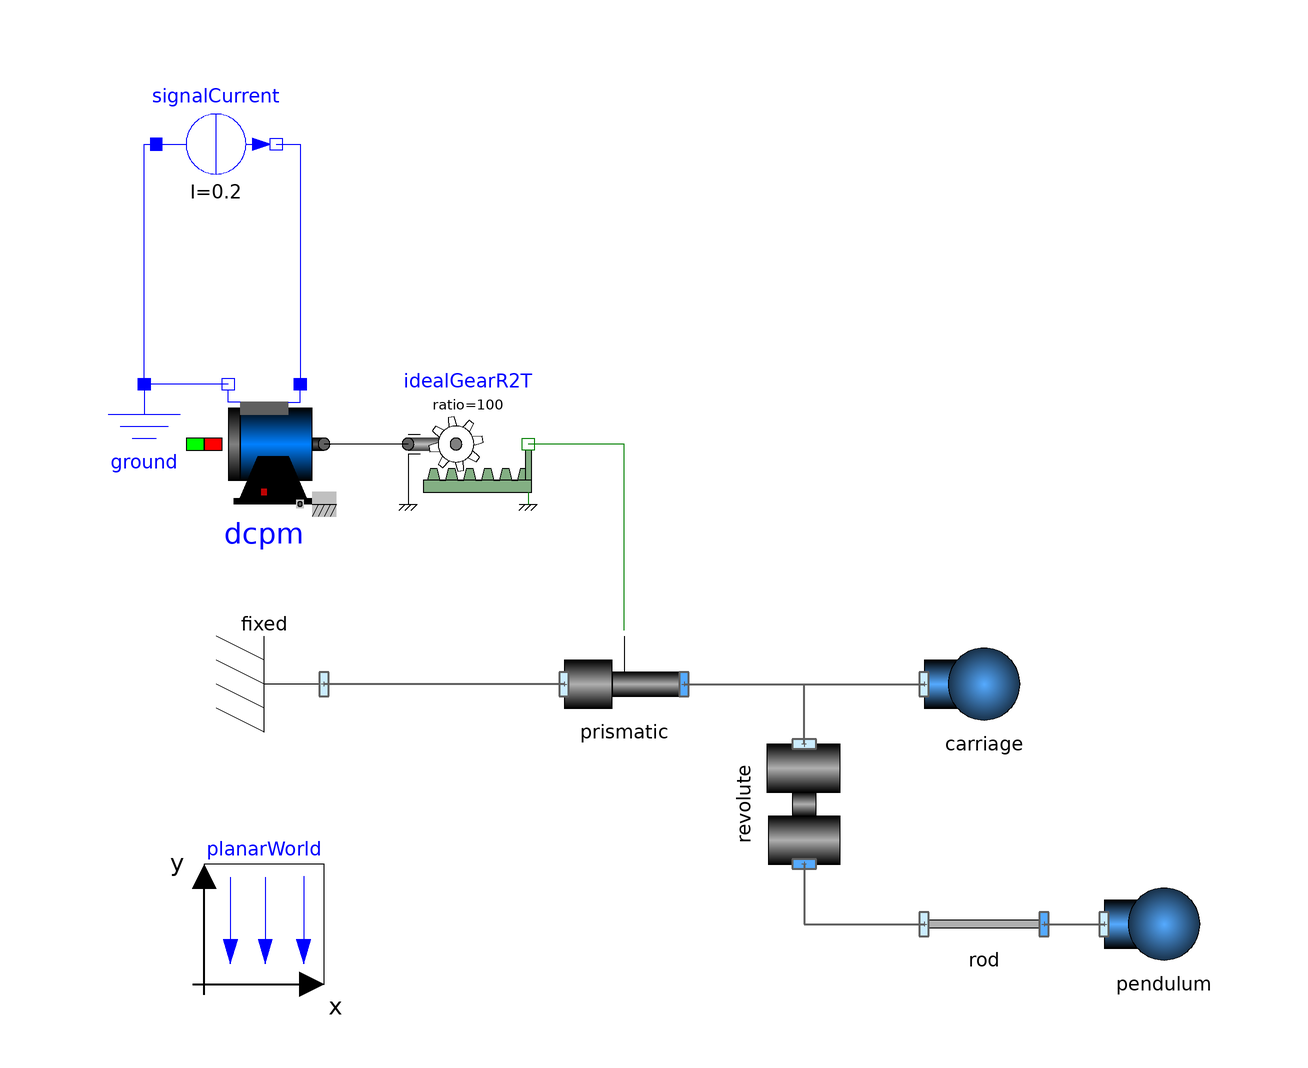

The Modelica model whose source follows is shown above as a component diagram (icons at their Placement, wires along their Line points).

model Step07_MotorDrive "A motor driven crane crab"
      extends Modelica.Icons.Example;

      inner BaseComponents.SimplePlanarMechanics.PlanarWorld planarWorld(
        animateWorld=false,
        animateGravity=false)
        annotation (Placement(transformation(extent={{-80,-60},{-60,-40}})));
      BaseComponents.SimplePlanarMechanics.Parts.Body carriage(
        m=1,
        I=0,
        animate=true)
        annotation (Placement(transformation(extent={{40,-20},{60,0}})));
      BaseComponents.SimplePlanarMechanics.Parts.Fixed fixed annotation (Placement(transformation(
            extent={{-10,-10},{10,10}},
            rotation=180,
            origin={-70,-10})));
      BaseComponents.SimplePlanarMechanics.Parts.Body pendulum(
        I=0,
        m=1,
        animate=true) annotation (Placement(transformation(
            extent={{-10,-10},{10,10}},
            origin={80,-50})));
      BaseComponents.SimplePlanarMechanics.Parts.FixedTranslation rod(r={0,0.5},
          animate=true) annotation (Placement(transformation(
            extent={{-10,-10},{10,10}},
            origin={50,-50})));
      BaseComponents.SimplePlanarMechanics.Joints.Revolute revolute(
        animate=true,
        w(fixed=true),
        useFlange=false,
        phi(fixed=true, start=-0.087266462599716)) annotation (Placement(
            transformation(
            extent={{-10,-10},{10,10}},
            rotation=270,
            origin={20,-30})));
      BaseComponents.SimplePlanarMechanics.Joints.Prismatic prismatic(
        r={1,0},
        animate=true,
        useFlange=true,
        s(fixed=true),
        v(fixed=true))
        annotation (Placement(transformation(extent={{-20,-20},{0,0}})));
      Modelica.Electrical.Machines.BasicMachines.DCMachines.DC_PermanentMagnet dcpm(
        Jr=0,
        VaNominal=12,
        useThermalPort=false,
        Ra=0.05,
        alpha20a(displayUnit="1/K") = 0,
        La=0.0015,
        useSupport=false,
        Js=0,
        TaOperational=293.15,
        IaNominal=1,
        wNominal=104.71975511966,
        TaNominal=293.15,
        TaRef=293.15)
        annotation (Placement(transformation(extent={{-80,20},{-60,40}})));
      Modelica.Electrical.Analog.Basic.Ground ground
        annotation (Placement(transformation(extent={{-100,20},{-80,40}})));
      Modelica.Mechanics.Rotational.Components.IdealGearR2T idealGearR2T(ratio=100)
        annotation (Placement(transformation(extent={{-46,20},{-26,40}})));
      Modelica.Electrical.Analog.Sources.ConstantCurrent
                                                       signalCurrent(I=0.2)
        annotation (Placement(transformation(extent={{-88,70},{-68,90}})));
    equation
      connect(rod.frame_b, pendulum.frame_a) annotation (Line(
          points={{60,-50},{70,-50}},
          color={95,95,95},
          thickness=0.5));
      connect(revolute.frame_b, rod.frame_a) annotation (Line(
          points={{20,-40},{20,-50},{40,-50}},
          color={95,95,95},
          thickness=0.5));
      connect(revolute.frame_a, carriage.frame_a) annotation (Line(
          points={{20,-20},{20,-10},{40,-10}},
          color={95,95,95},
          thickness=0.5));
      connect(prismatic.frame_a, fixed.frame_a) annotation (Line(
          points={{-20,-10},{-60,-10}},
          color={95,95,95},
          thickness=0.5));
      connect(prismatic.frame_b, carriage.frame_a) annotation (Line(
          points={{0,-10},{40,-10}},
          color={95,95,95},
          thickness=0.5));
      connect(dcpm.pin_an, ground.p) annotation (Line(
          points={{-76,40},{-90,40}},
          color={0,0,255}));
      connect(idealGearR2T.flangeR, dcpm.flange) annotation (Line(
          points={{-46,30},{-60,30}}));
      connect(ground.p, signalCurrent.p) annotation (Line(
          points={{-90,40},{-90,80},{-88,80}},
          color={0,0,255}));
      connect(signalCurrent.n, dcpm.pin_ap) annotation (Line(
          points={{-68,80},{-64,80},{-64,40}},
          color={0,0,255}));
      connect(prismatic.flange_a, idealGearR2T.flangeT) annotation (Line(
          points={{-10,-1},{-10,30},{-26,30}},
          color={0,127,0}));
      annotation (
 experiment(StopTime=5),
        Documentation(revisions="<html>
<p>Main author: Dr. Dirk Zimmer, Deutsches Zentrum f&uuml;r Luft- und Raumfahrt (DLR), Institute of System Dynamics and Control, 2015</p>
<p>Terms of usage: Usage of this library and its components is granted for non-commercial and educational purposes to everyone</p>
</html>"));
    end Step07_MotorDrive;